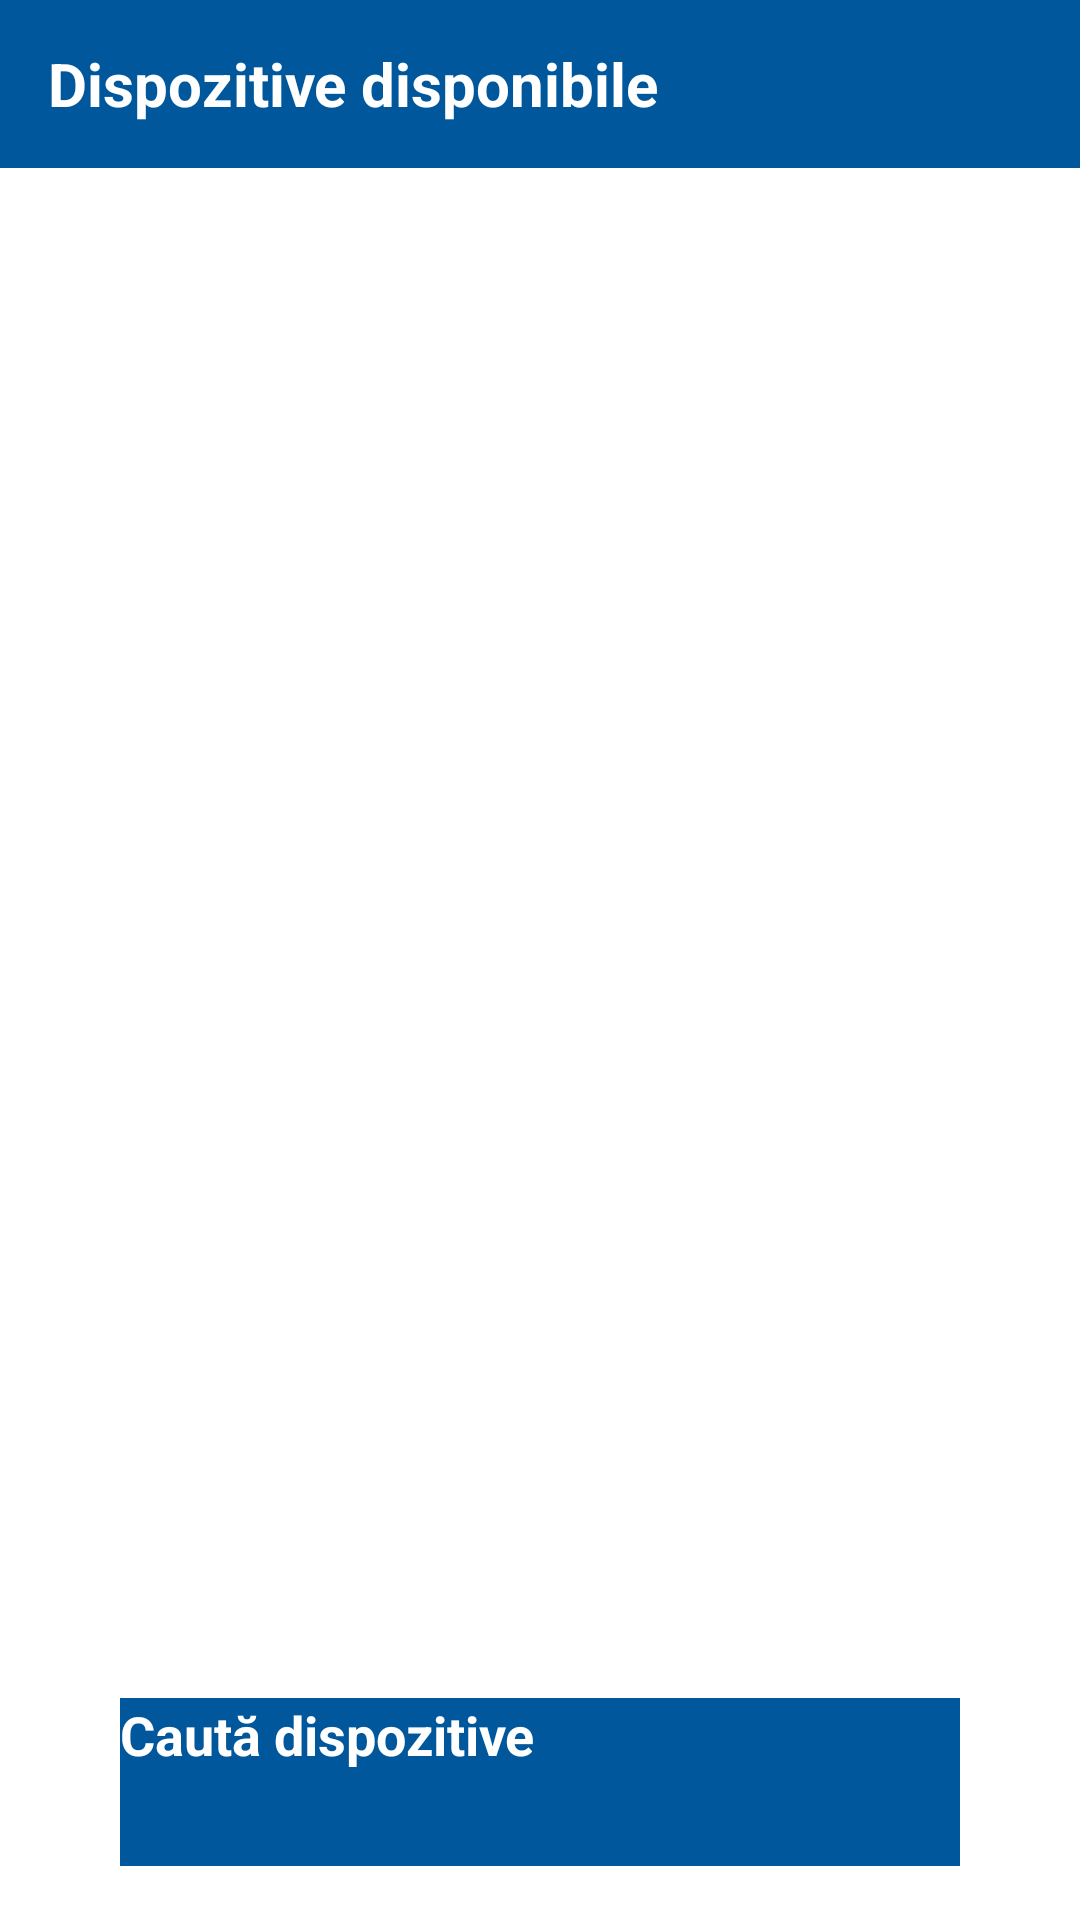

Android layout source for this screen:
<!-- AndroidManifest.xml: application theme Theme.BLU_app -->
<!-- res/layout/activity_devices.xml -->
<?xml version="1.0" encoding="utf-8"?>
<RelativeLayout xmlns:android="http://schemas.android.com/apk/res/android"
    android:id="@+id/root_layout"
    android:fitsSystemWindows="true"
    android:layout_width="match_parent"
    android:layout_height="match_parent">

    <TextView
        android:id="@+id/top_bar"
        android:layout_width="match_parent"
        android:layout_height="56dp"
        android:background="#01579B"
        android:text="Dispozitive disponibile"
        android:textColor="#FFFFFF"
        android:textSize="20sp"
        android:gravity="center_vertical|start"
        android:paddingStart="16dp"
        android:textStyle="bold" />

    <ListView
        android:id="@+id/devices_list"
        android:layout_width="match_parent"
        android:layout_height="0dp"
        android:layout_below="@id/top_bar"
        android:layout_above="@id/search_button"
        android:divider="#CCCCCC"
        android:dividerHeight="1dp" />

    <Button
        android:id="@+id/search_button"
        android:layout_width="280dp"
        android:layout_height="56dp"
        android:layout_alignParentBottom="true"
        android:layout_centerHorizontal="true"
        android:layout_marginBottom="18dp"
        android:text="Caută dispozitive"
        android:textColor="#FFFFFF"
        android:background="#01579B"
        android:textSize="18sp"
        android:textStyle="bold" />
</RelativeLayout>
<!-- resources referenced by this layout -->
<resources>

</resources>
